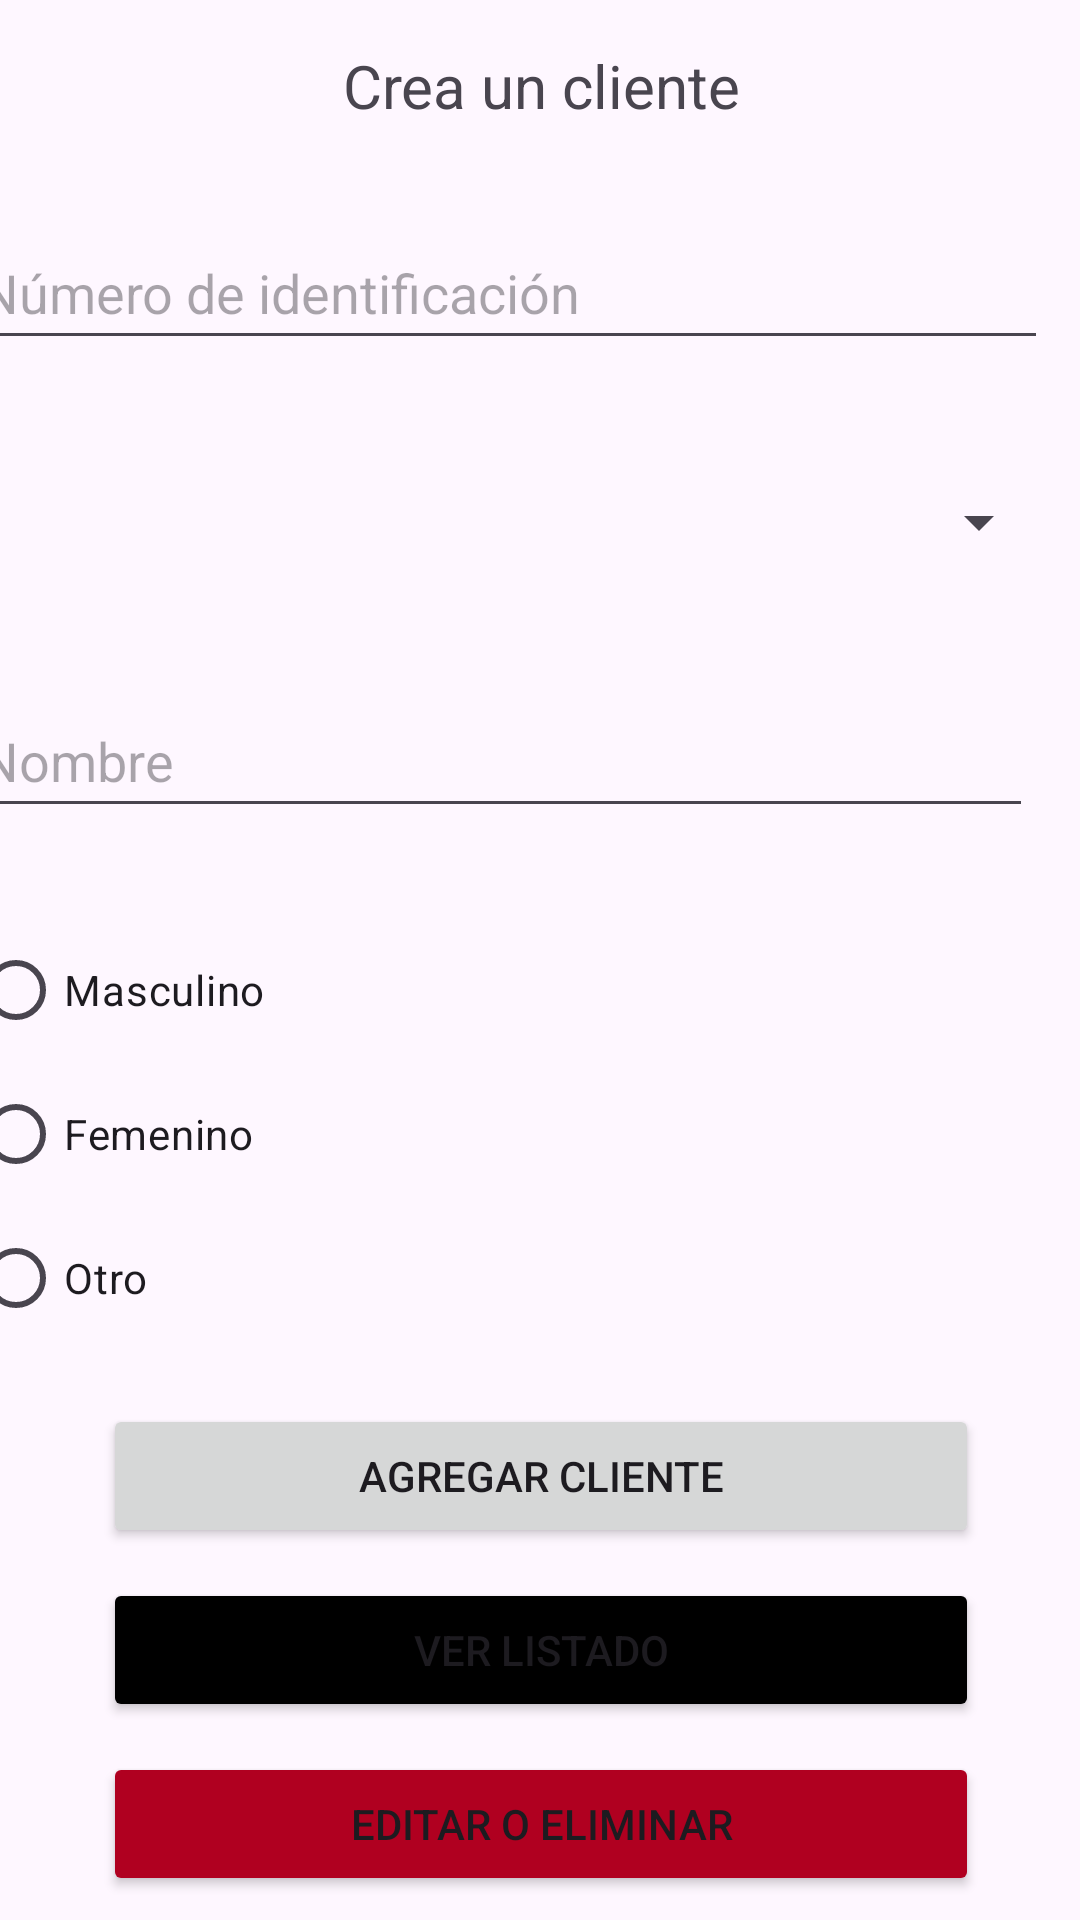

Here is an Android app screen rendered from its layout file. Give the layout XML and the strings, colors and styles it references.
<!-- AndroidManifest.xml: application theme Theme.Prueba_app -->
<!-- res/layout/activity_main.xml -->
<?xml version="1.0" encoding="utf-8"?>
<androidx.constraintlayout.widget.ConstraintLayout xmlns:android="http://schemas.android.com/apk/res/android"
    xmlns:app="http://schemas.android.com/apk/res-auto"
    xmlns:tools="http://schemas.android.com/tools"
    android:layout_width="match_parent"
    android:layout_height="match_parent"
    tools:context=".MainActivity">

    <LinearLayout
        android:layout_width="412dp"
        android:layout_height="735dp"
        android:orientation="vertical"
        app:layout_constraintEnd_toEndOf="parent"
        app:layout_constraintStart_toStartOf="parent"
        tools:ignore="MissingConstraints"
        tools:layout_editor_absoluteY="-5dp">

        <TextView
            android:id="@+id/textView"
            android:layout_width="match_parent"
            android:layout_height="wrap_content"
            android:text="Crea un cliente"
            android:textAlignment="center"
            android:textSize="20dp"
            tools:ignore="MissingConstraints"
            android:layout_margin="15dp"
            tools:layout_editor_absoluteX="94dp"
            tools:layout_editor_absoluteY="40dp" />

        <EditText
            android:id="@+id/numeroIdentificacion"
            android:layout_width="360dp"
            android:layout_height="48dp"
            android:layout_margin="15dp"
            android:hint="Número de identificación"
            tools:ignore="MissingConstraints"
            tools:layout_editor_absoluteX="50p"
            tools:layout_editor_absoluteY="48dp" />

        <Spinner
            android:id="@+id/tipoidentificacion"
            android:layout_width="361dp"
            android:layout_height="48dp"
            android:layout_margin="15dp"></Spinner>

        <EditText
            android:id="@+id/nombre"
            android:layout_width="355dp"
            android:layout_height="48dp"
            android:layout_margin="15dp"
            android:hint="Nombre"
            tools:ignore="MissingConstraints"
            tools:layout_editor_absoluteX="16dp"
            tools:layout_editor_absoluteY="104dp" />

        <RadioGroup
            android:id="@+id/genero"
            android:layout_width="match_parent"
            android:layout_height="147dp"
            android:layout_margin="15dp"
            tools:ignore="MissingConstraints"
            tools:layout_editor_absoluteX="23dp"
            tools:layout_editor_absoluteY="167dp">

            <RadioButton
                android:id="@+id/masculino"
                android:layout_width="match_parent"
                android:layout_height="wrap_content"
                android:text="Masculino" />

            <RadioButton
                android:id="@+id/femenino"
                android:layout_width="match_parent"
                android:layout_height="wrap_content"
                android:text="Femenino" />

            <RadioButton
                android:id="@+id/otro"
                android:layout_width="match_parent"
                android:layout_height="wrap_content"
                android:text="Otro" />
        </RadioGroup>



        <Button
            android:id="@+id/guardar"
            android:layout_width="match_parent"
            android:layout_height="wrap_content"
            android:gravity="center"
            android:text="Agregar cliente"
            android:layout_marginHorizontal="60dp"

        />

        <Button
            android:id="@+id/ver_listado"
            android:layout_width="match_parent"
            android:layout_height="wrap_content"
            android:text="Ver listado"
            android:layout_marginTop="10dp"
            android:layout_marginHorizontal="60dp"
            android:backgroundTint="@color/design_default_color_on_secondary"
        />

        <Button
            android:id="@+id/editar_o_eliminar"
            android:layout_width="match_parent"
            android:layout_height="wrap_content"
            android:padding="2dp"
            android:layout_marginTop="10dp"
            android:layout_marginHorizontal="60dp"
            android:text="Editar o Eliminar"
            android:backgroundTint="@color/design_default_color_error"
        />

    </LinearLayout>
</androidx.constraintlayout.widget.ConstraintLayout>
<!-- resources referenced by this layout -->
<resources>
  <style name="Theme.Prueba_app" parent="Base.Theme.Prueba_app" />
  <style name="Base.Theme.Prueba_app" parent="Theme.Material3.DayNight.NoActionBar">
          
          
      </style>
</resources>
